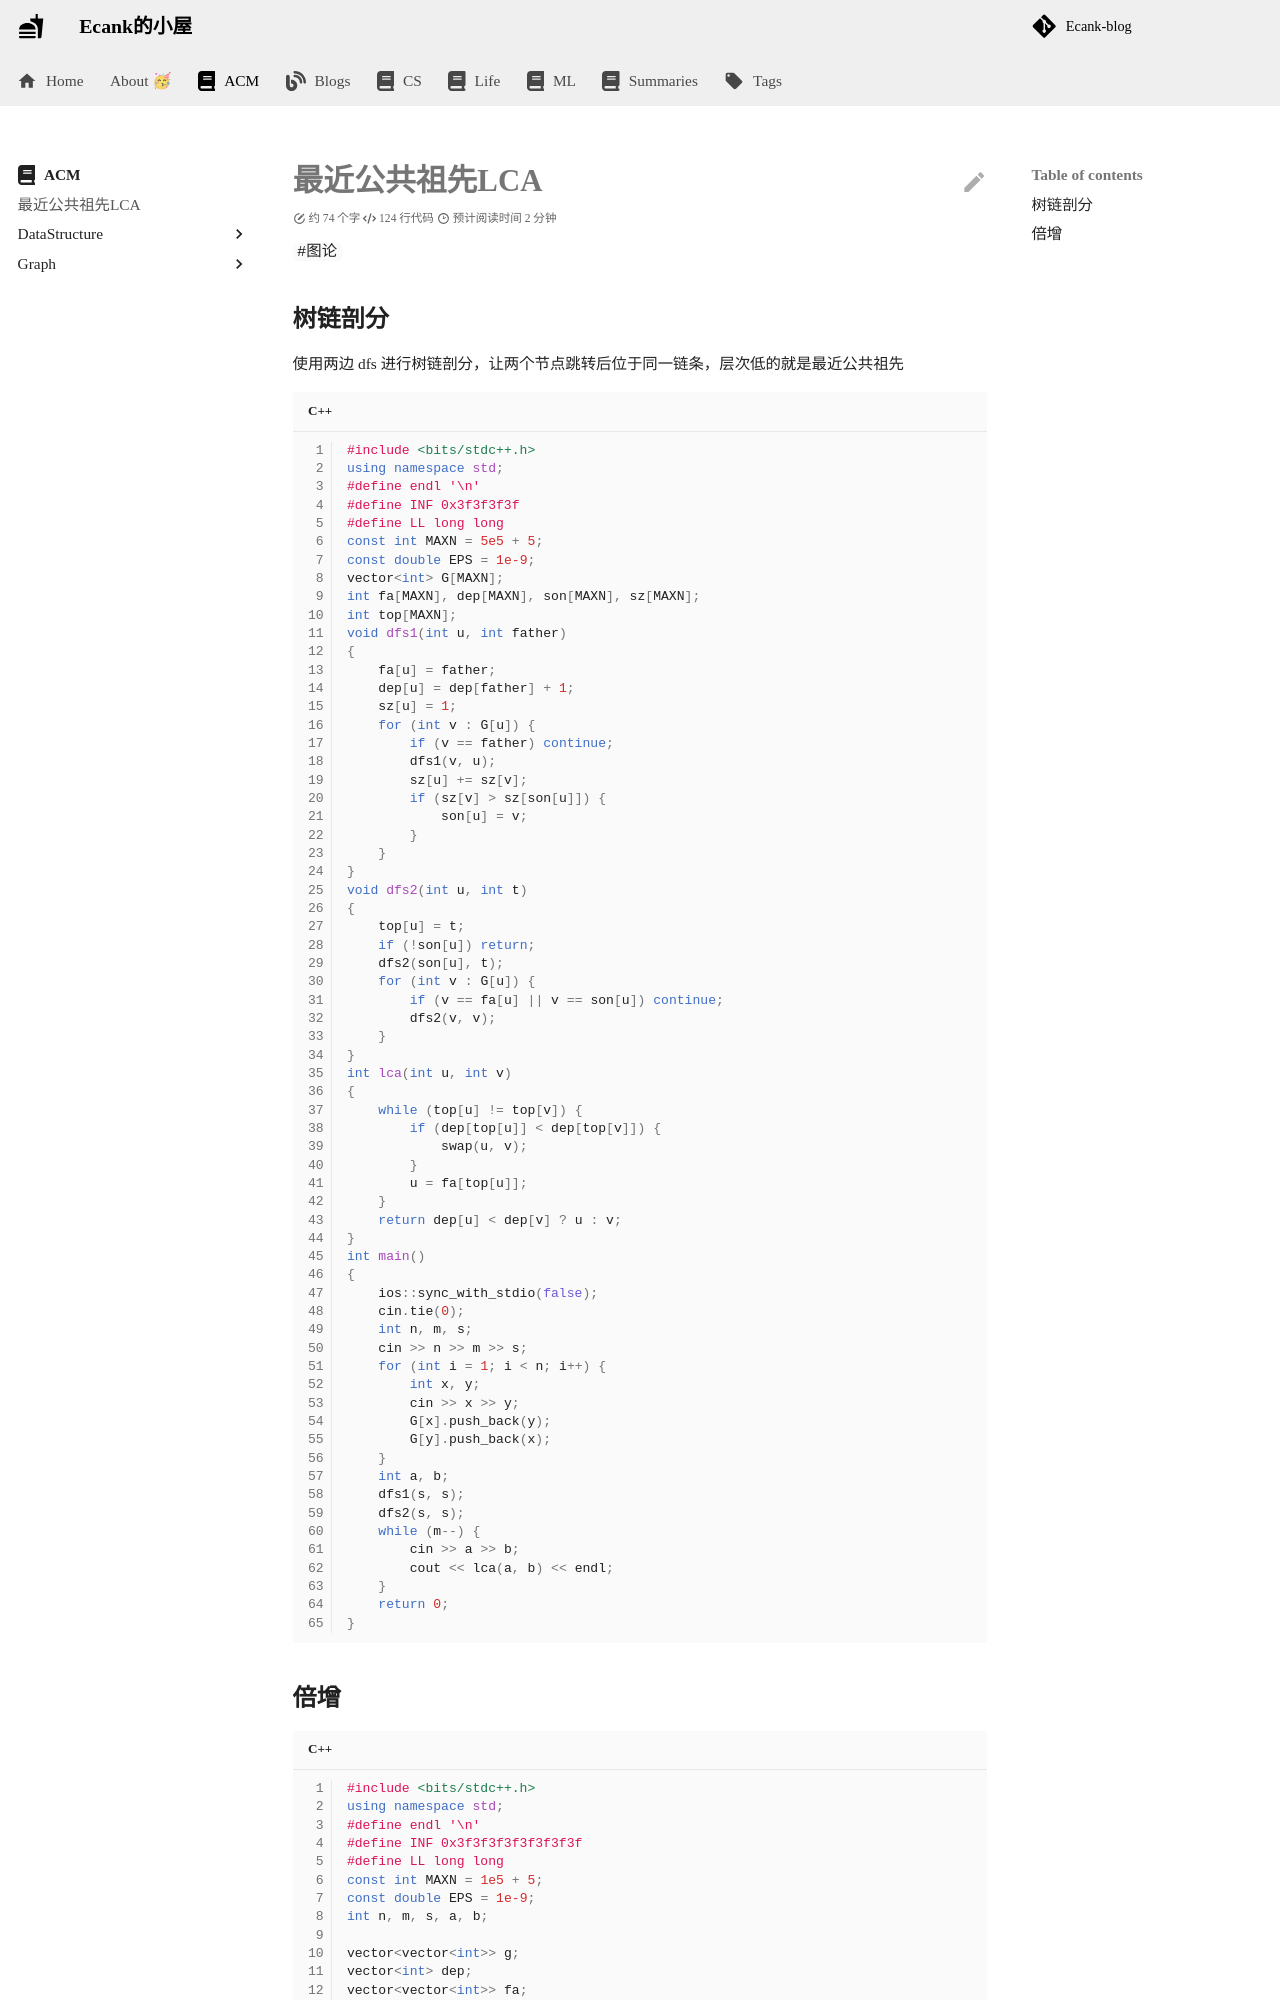

repository: Ecankk/Ecankk.github.io · page: ACM/最近公共祖先LCA/index.html · generator: mkdocs

---
作者: Ecank
tags:
  - 图论
是否完成:
文档性质(子/父/无):
想法:
keyword:
title: 最近公共祖先LCA
modify: 2025-10-03 10:40
category: docs/ACM
share: true
created: 2025-02-18 19:58
---
## 树链剖分
使用两边 dfs 进行树链剖分，让两个节点跳转后位于同一链条，层次低的就是最近公共祖先
```c++
#include <bits/stdc++.h>
using namespace std;
#define endl '\n'
#define INF 0x3f3f3f3f
#define LL long long
const int MAXN = 5e5 + 5;
const double EPS = 1e-9;
vector<int> G[MAXN];
int fa[MAXN], dep[MAXN], son[MAXN], sz[MAXN];
int top[MAXN];
void dfs1(int u, int father)
{
    fa[u] = father;
    dep[u] = dep[father] + 1;
    sz[u] = 1;
    for (int v : G[u]) {
        if (v == father) continue;
        dfs1(v, u);
        sz[u] += sz[v];
        if (sz[v] > sz[son[u]]) {
            son[u] = v;
        }
    }
}
void dfs2(int u, int t)
{
    top[u] = t;
    if (!son[u]) return;
    dfs2(son[u], t);
    for (int v : G[u]) {
        if (v == fa[u] || v == son[u]) continue;
        dfs2(v, v);
    }
}
int lca(int u, int v)
{
    while (top[u] != top[v]) {
        if (dep[top[u]] < dep[top[v]]) {
            swap(u, v);
        }
        u = fa[top[u]];
    }
    return dep[u] < dep[v] ? u : v;
}
int main()
{
    ios::sync_with_stdio(false);
    cin.tie(0);
    int n, m, s;
    cin >> n >> m >> s;
    for (int i = 1; i < n; i++) {
        int x, y;
        cin >> x >> y;
        G[x].push_back(y);
        G[y].push_back(x);
    }
    int a, b;
    dfs1(s, s);
    dfs2(s, s);
    while (m--) {
        cin >> a >> b;
        cout << lca(a, b) << endl;
    }
    return 0;
}
```
